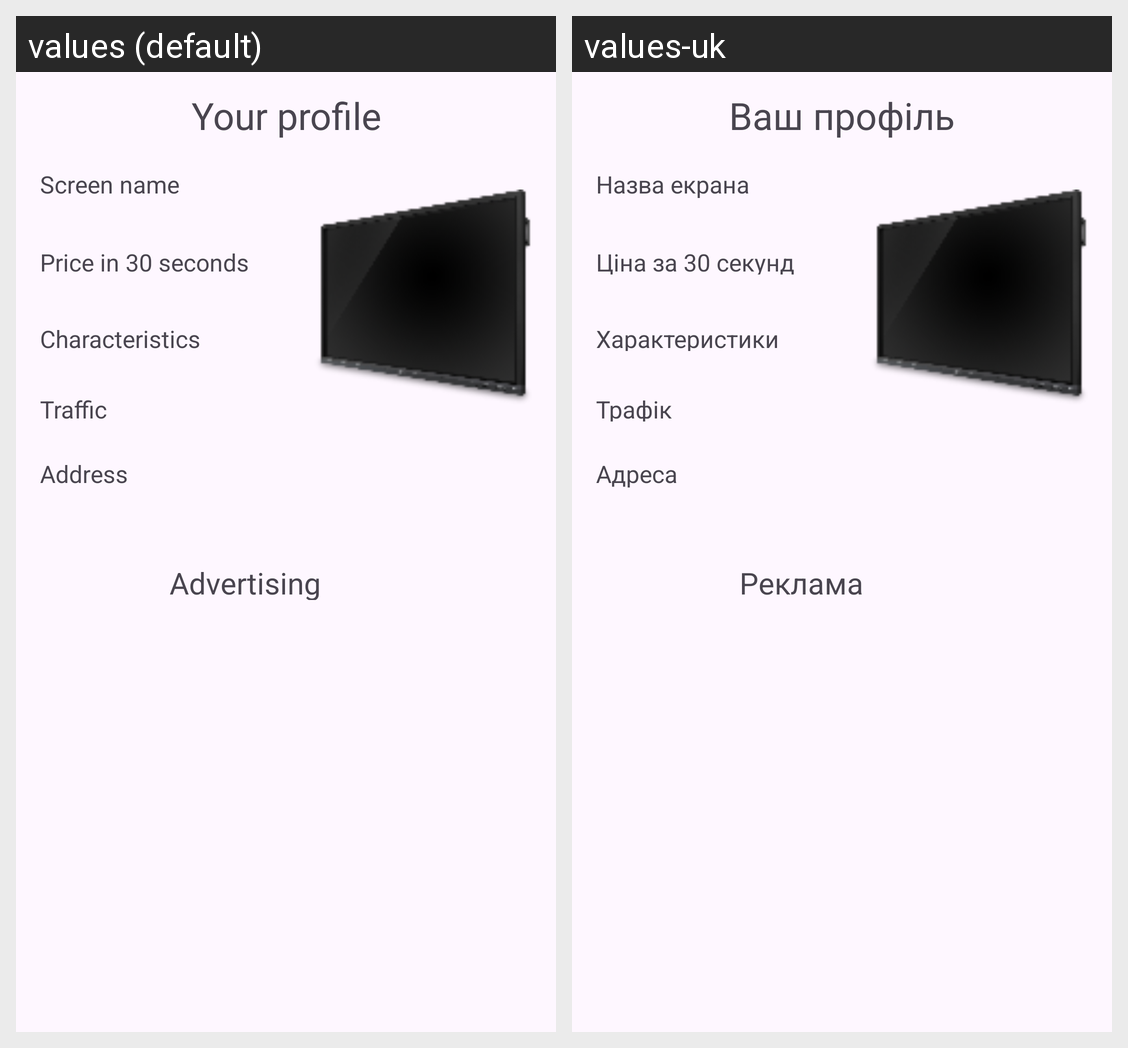

The same Android screen rendered under two of its app's locales, left to right. List the strings drawn on it with the default value and each locale's translation.
Android screen res/layout/fragment_screen.xml rendered under 2 locales, left to right: values (default), values-uk. Device: Nexus 5 (rendered at 1080×1920; each locale shown at half size, 540×960, under a caption strip naming it); theme Theme.AdMobile.
Strings drawn on this screen, with the default value and each locale's value (text and hints the layout hard-codes, and strings that could not be matched under every locale, appear in the picture but are not listed):

your_profile_text
  values: Your profile
  values-uk: Ваш профіль

advertising_text
  values: Advertising
  values-uk: Реклама

screen_name_text
  values: Screen name
  values-uk: Назва екрана

price_per_time_text
  values: Price in 30 seconds
  values-uk: Ціна за 30 секунд

characteristics_text
  values: Characteristics
  values-uk: Xарактеристики

address_text
  values: Address
  values-uk: Адреса

traffic_text
  values: Traffic
  values-uk: Трафік
